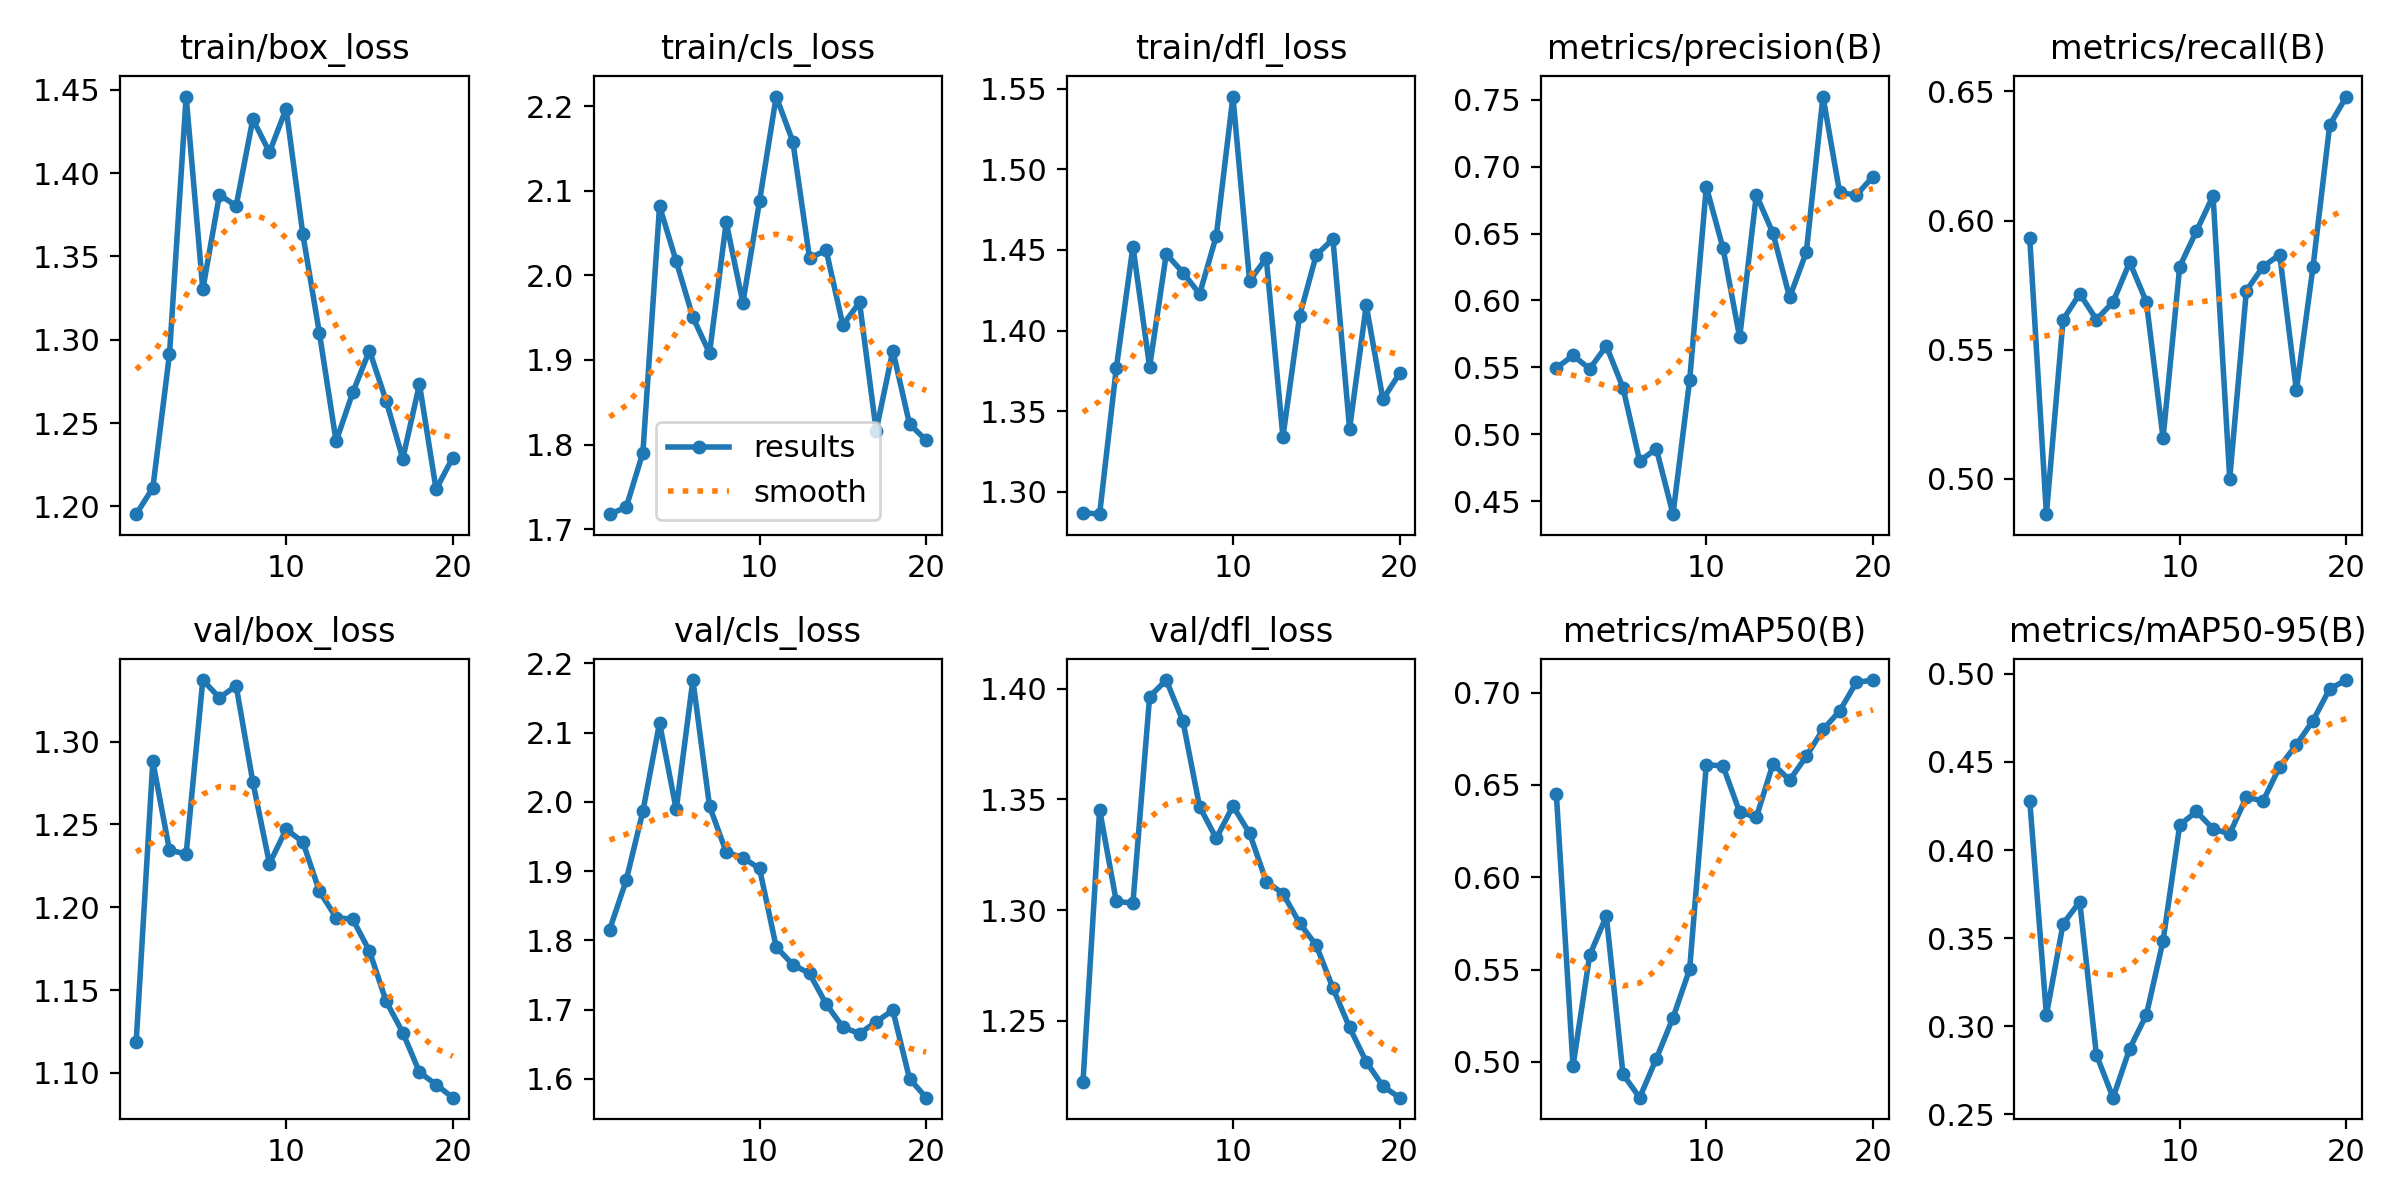

The table this chart was drawn from, first rows:
epoch, train/box_loss, train/cls_loss, train/dfl_loss, metrics/precision(B), metrics/recall(B), metrics/mAP50(B), metrics/mAP50-95(B), val/box_loss, val/cls_loss, val/dfl_loss, lr/pg0, lr/pg1, lr/pg2
1, 1.195, 1.718, 1.287, 0.5495, 0.5931, 0.6449, 0.428, 1.118, 1.815, 1.222, 0.0006496, 0.0006496, 0.0006496
2, 1.211, 1.726, 1.286, 0.5589, 0.4863, 0.4978, 0.3064, 1.288, 1.887, 1.345, 0.001251, 0.001251, 0.001251
3, 1.291, 1.79, 1.377, 0.549, 0.5616, 0.5577, 0.3581, 1.234, 1.986, 1.304, 0.001787, 0.001787, 0.001787
4, 1.446, 2.082, 1.452, 0.566, 0.5717, 0.5789, 0.3706, 1.232, 2.114, 1.303, 0.001703, 0.001703, 0.001703
5, 1.33, 2.017, 1.377, 0.5348, 0.5616, 0.4933, 0.2837, 1.337, 1.989, 1.396, 0.001604, 0.001604, 0.001604
6, 1.387, 1.95, 1.448, 0.4801, 0.5685, 0.4807, 0.2594, 1.326, 2.176, 1.404, 0.001505, 0.001505, 0.001505
7, 1.38, 1.908, 1.436, 0.4892, 0.5839, 0.5018, 0.2873, 1.334, 1.994, 1.385, 0.001406, 0.001406, 0.001406
8, 1.432, 2.063, 1.423, 0.4403, 0.5685, 0.5239, 0.3065, 1.276, 1.927, 1.347, 0.001307, 0.001307, 0.001307
9, 1.413, 1.967, 1.459, 0.5405, 0.5157, 0.5503, 0.3484, 1.226, 1.919, 1.332, 0.001208, 0.001208, 0.001208
10, 1.439, 2.088, 1.545, 0.685, 0.5822, 0.661, 0.4142, 1.247, 1.904, 1.347, 0.001109, 0.001109, 0.001109
11, 1.363, 2.211, 1.431, 0.6391, 0.5959, 0.6602, 0.4219, 1.24, 1.79, 1.335, 0.00101, 0.00101, 0.00101
12, 1.304, 2.158, 1.445, 0.5724, 0.6096, 0.6353, 0.412, 1.21, 1.765, 1.313, 0.000911, 0.000911, 0.000911
13, 1.239, 2.021, 1.334, 0.6789, 0.5, 0.6324, 0.4092, 1.194, 1.752, 1.308, 0.000812, 0.000812, 0.000812
14, 1.268, 2.03, 1.409, 0.6502, 0.5729, 0.6613, 0.4301, 1.193, 1.708, 1.294, 0.000713, 0.000713, 0.000713
15, 1.294, 1.941, 1.447, 0.6023, 0.5822, 0.6526, 0.4278, 1.174, 1.675, 1.284, 0.000614, 0.000614, 0.000614
16, 1.263, 1.968, 1.457, 0.6361, 0.5868, 0.6655, 0.4474, 1.143, 1.665, 1.265, 0.000515, 0.000515, 0.000515
17, 1.229, 1.817, 1.339, 0.7524, 0.5343, 0.68, 0.4598, 1.124, 1.683, 1.247, 0.000416, 0.000416, 0.000416
18, 1.273, 1.911, 1.416, 0.6807, 0.5822, 0.69, 0.4735, 1.101, 1.699, 1.232, 0.000317, 0.000317, 0.000317
19, 1.21, 1.824, 1.357, 0.6787, 0.637, 0.7055, 0.4916, 1.093, 1.6, 1.22, 0.000218, 0.000218, 0.000218
20, 1.229, 1.805, 1.373, 0.6926, 0.648, 0.7067, 0.4965, 1.085, 1.573, 1.215, 0.000119, 0.000119, 0.000119
